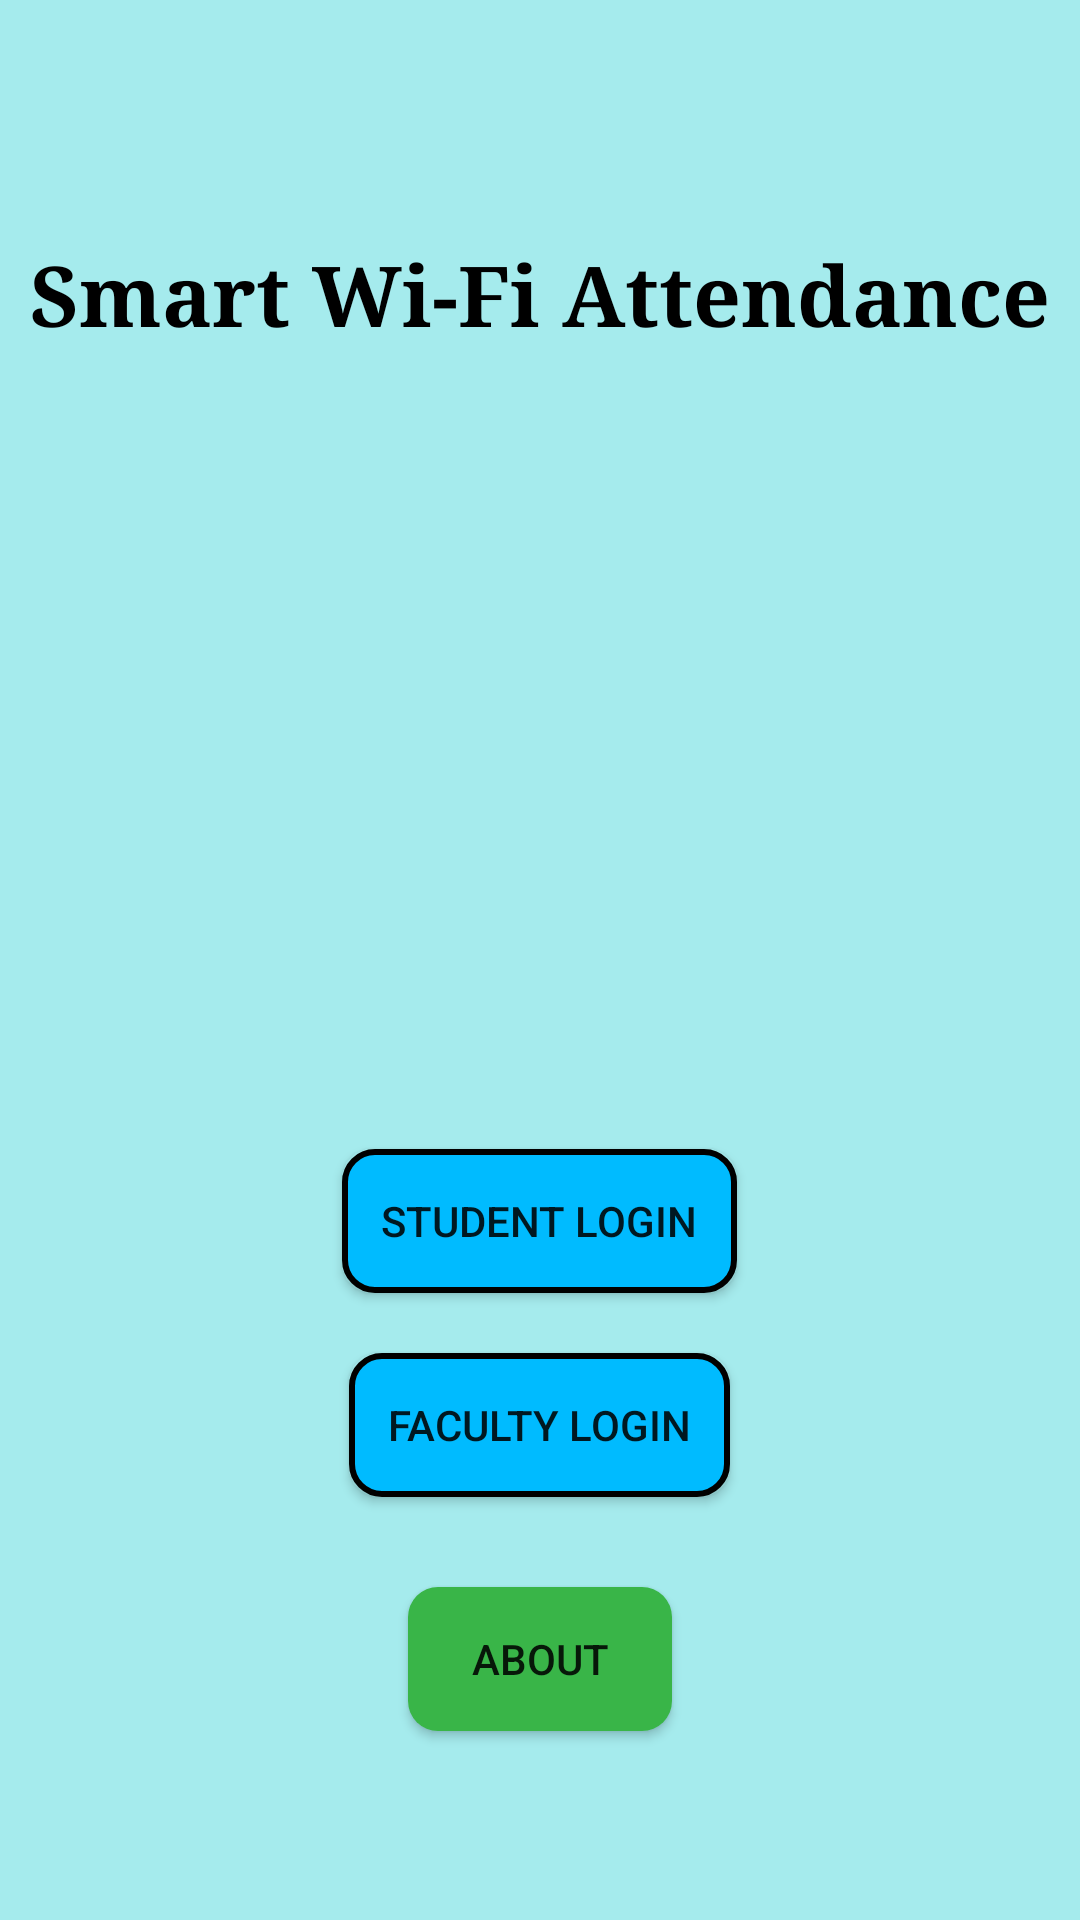

Layout XML and referenced resources for this Android screen:
<!-- AndroidManifest.xml: application theme Theme.WifiBasedAttendanceApplication -->
<!-- res/layout/activity_login.xml -->
<?xml version="1.0" encoding="utf-8"?>
<LinearLayout xmlns:android="http://schemas.android.com/apk/res/android"
    xmlns:tools="http://schemas.android.com/tools"
    android:layout_width="match_parent"
    android:layout_height="match_parent"
    android:orientation="vertical"
    android:gravity="center"
    android:background="@color/bg3"
    tools:context=".LoginActivity">
    <TextView
        android:layout_width="match_parent"
        android:layout_height="wrap_content"
        android:textColor="@color/black"
        android:text="@string/app_name"
        android:fontFamily="serif"
        android:textSize="28sp"
        android:textStyle="bold"
        android:textAlignment="center"
        android:layout_marginVertical="16dp"/>

    <ImageView
        android:layout_width="wrap_content"
        android:layout_height="240dp"
        android:src="@drawable/image_home_page" />

    <Button
        android:id="@+id/btn_login_to_student"
        android:layout_width="wrap_content"
        android:layout_height="wrap_content"
        android:text="@string/student_login"
        android:layout_margin="10dp"
        android:padding="13dp"
        android:background="@drawable/style_button"
        />
    <Button
        android:id="@+id/btn_login_to_faculty"
        android:layout_width="wrap_content"
        android:layout_height="wrap_content"
        android:text="@string/faculty_login"
        android:layout_margin="10dp"
        android:padding="13dp"
        android:background="@drawable/style_button"
        />

    <Button
        android:id="@+id/btn_about"
        android:layout_width="wrap_content"
        android:layout_height="wrap_content"
        android:text="@string/about_title"
        android:layout_marginTop="20dp"
        android:padding="10dp"
        android:background="@drawable/style_button_2"/>
</LinearLayout>
<!-- resources referenced by this layout -->
<resources>
  <color name="bg3">#A5EBED</color>
  <color name="black">#FF000000</color>
  <!-- drawable style_button (drawable) -->
  <?xml version="1.0" encoding="utf-8"?>
  <selector xmlns:android="http://schemas.android.com/apk/res/android">
      <item>
          <layer-list>
              <item>
                  <shape android:shape="rectangle">
                      <stroke
                          android:width="2dp"></stroke>
                      <solid android:color="#00bbff"></solid>
                      <corners android:radius="10dp"></corners>
                  </shape>
              </item>
          </layer-list>
      </item>
  </selector>
  <!-- drawable style_button_2 (drawable) -->
  <?xml version="1.0" encoding="utf-8"?>
  <shape xmlns:android="http://schemas.android.com/apk/res/android">
      <corners  android:radius="10dp"/>
      <solid android:color="@color/green"></solid>
  </shape>
  <string name="about_title">About</string>
  <string name="app_name">Smart Wi-Fi Attendance</string>
  <string name="faculty_login">Faculty Login</string>
  <string name="student_login">Student Login</string>
  <style name="Theme.WifiBasedAttendanceApplication" parent="Theme.MaterialComponents.DayNight.NoActionBar">
          
          <item name="colorPrimary">@color/blue_main</item>
          <item name="colorPrimaryVariant">@color/blue</item>
          <item name="colorOnPrimary">@color/white</item>
          
          <item name="colorSecondary">@color/orange_dark</item>
          <item name="colorSecondaryVariant">@color/orange_light</item>
          <item name="colorOnSecondary">@color/black</item>
          
          <item name="android:statusBarColor">?attr/colorPrimaryVariant</item>
          <item name="android:windowDisablePreview">true</item>
          <item name="android:windowIsTranslucent">true</item>
          
      </style>
  <color name="green">#39b548</color>
  <color name="blue_main">#0061f3</color>
  <color name="blue">#0040FF</color>
  <color name="white">#FFFFFFFF</color>
  <color name="orange_dark">#ffa200</color>
  <color name="orange_light">#f5d142</color>
</resources>
